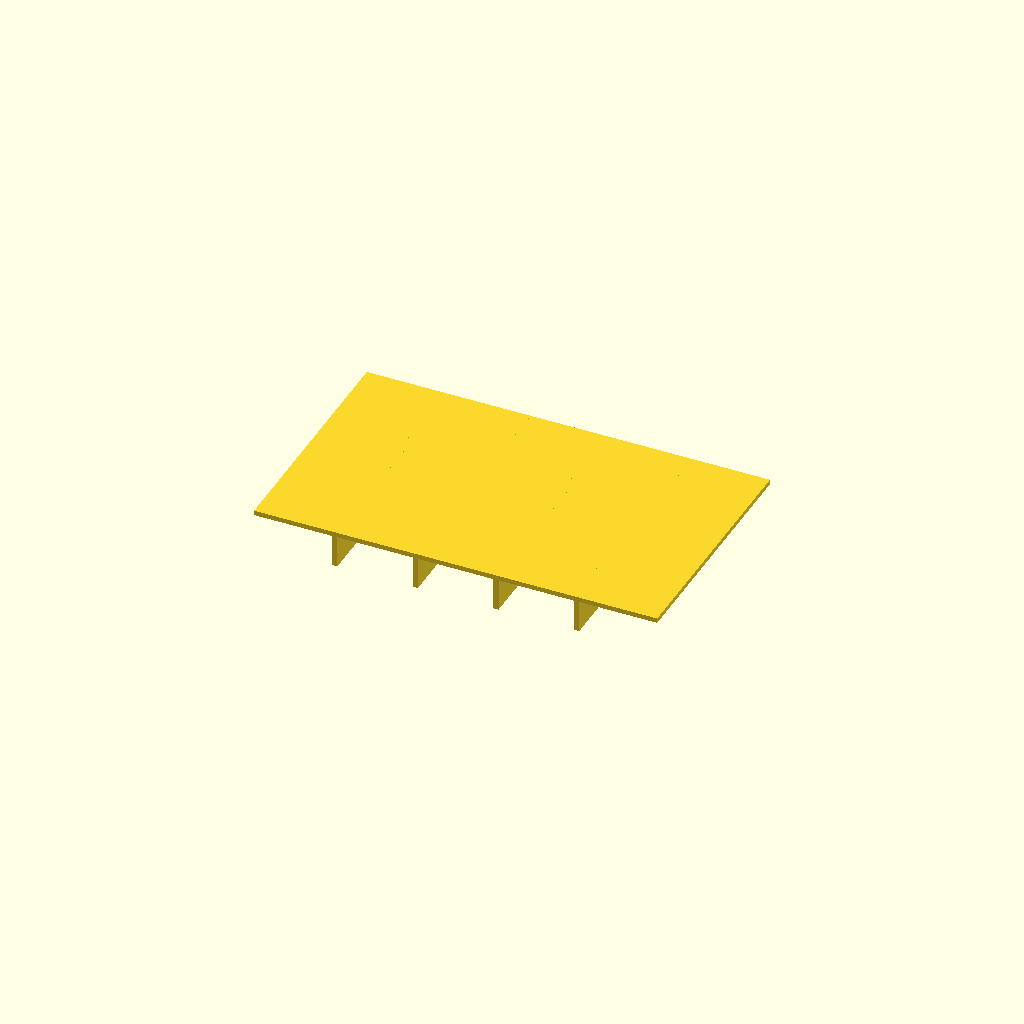
Cell 1 — every parameter at its default value.
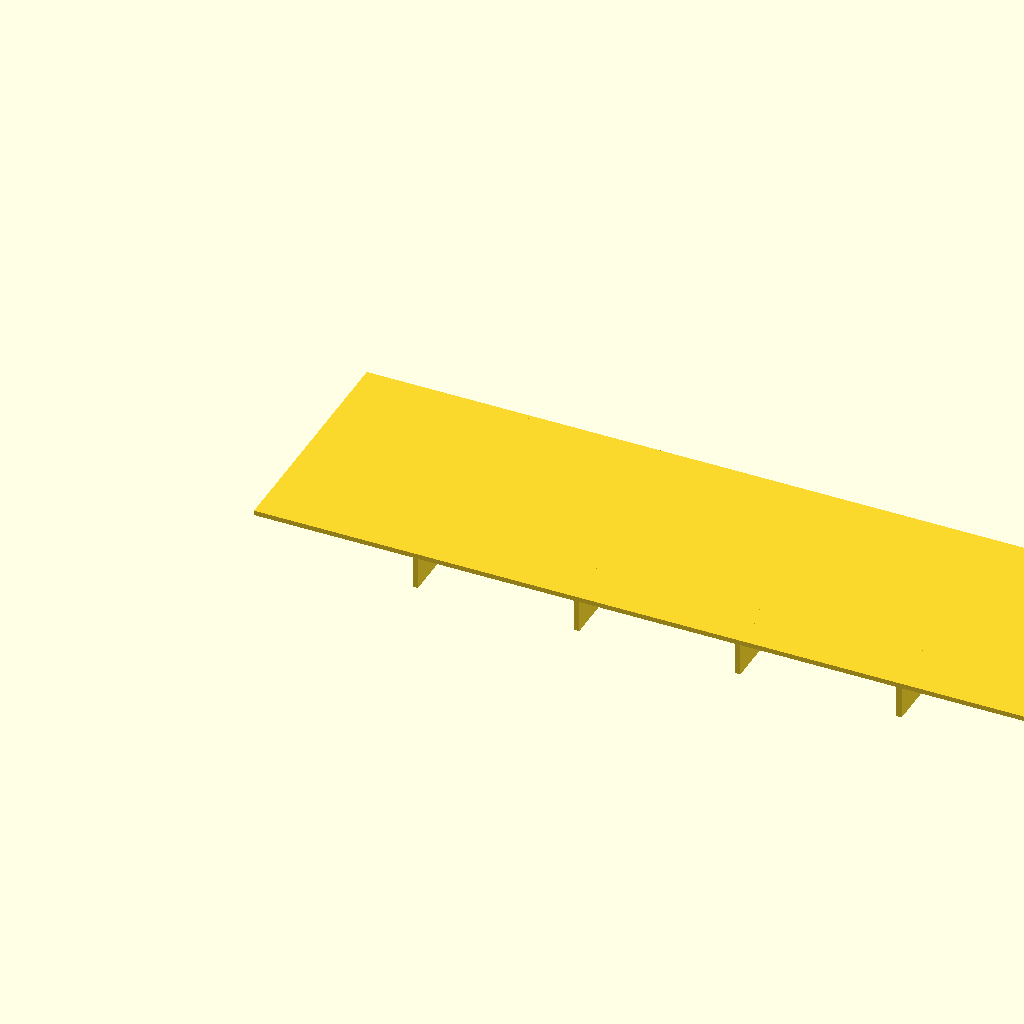
Cell 2: panel_l = 200 (everything else at default).
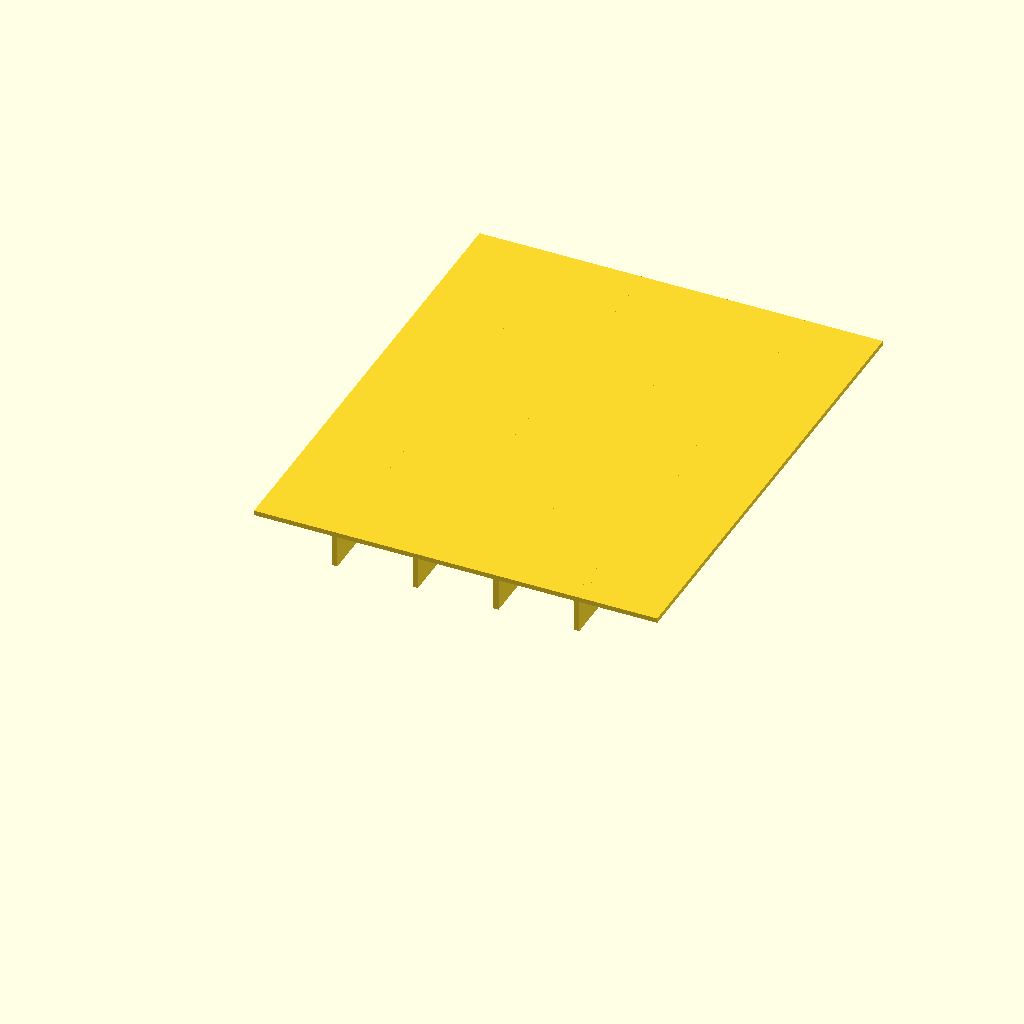
Cell 3 — panel_w set to 120, the other parameters unchanged.
All cells are drawn from one camera (rotation 55°, 0°, 25°, orthographic, colour scheme Cornfield), so only the parameter changes between them.
OpenSCAD source file optional_data/data/scale1/thinwalls/part_0178.scad:
$fn = 32;

// ----------------------------------------------------------------------
// Ribbed panel: 1.2 mm panel
// ----------------------------------------------------------------------

// --- parameters (mm) ---
panel_l = 100;            // panel length, X
panel_w = 60;             // panel width, Y
panel_t = 1.2;            // panel thickness, Z
rib_t = 1.3;              // rib thickness
rib_h = 8;                // rib height below the panel
ribs = 4;                 // number of ribs

total_h = panel_t + rib_h;  // overall height

union() {
  cube([panel_l, panel_w, panel_t]);
  for (i = [1 : ribs])
    translate([i * panel_l / (ribs + 1) - rib_t / 2, 0, -rib_h])
      cube([rib_t, panel_w, rib_h + panel_t]);
}
Customizer parameters (derived from the source; name, type, default, range or options):
panel_l: number, default 100
panel_w: number, default 60
panel_t: number, default 1.2
rib_t: number, default 1.3
rib_h: number, default 8
ribs: number, default 4
